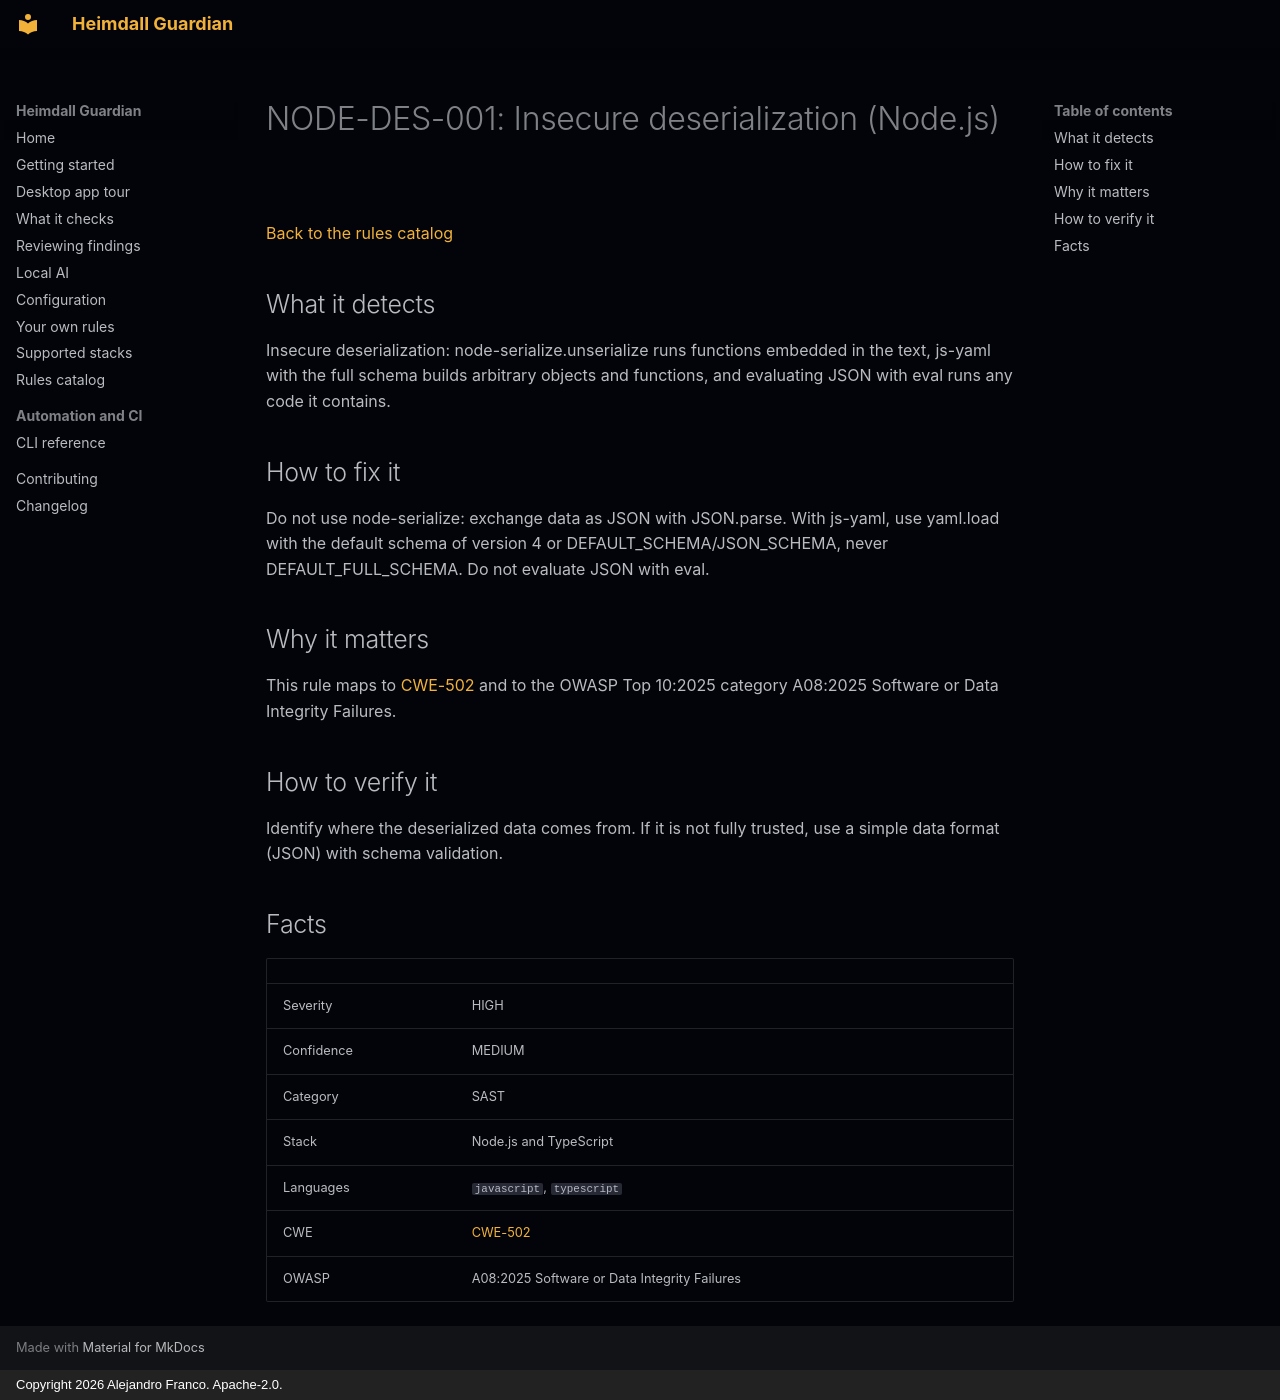

repository: jafrancov/heimdall-guardian · page: rules/NODE-DES-001/index.html · generator: mkdocs · copyright: Copyright 2026 Alejandro Franco. Apache-2.0.

# NODE-DES-001: Insecure deserialization (Node.js)

[Back to the rules catalog](index.md)

## What it detects

Insecure deserialization: node-serialize.unserialize runs functions embedded in the text, js-yaml with the full schema builds arbitrary objects and functions, and evaluating JSON with eval runs any code it contains.

## How to fix it

Do not use node-serialize: exchange data as JSON with JSON.parse. With js-yaml, use yaml.load with the default schema of version 4 or DEFAULT_SCHEMA/JSON_SCHEMA, never DEFAULT_FULL_SCHEMA. Do not evaluate JSON with eval.

## Why it matters

This rule maps to [CWE-502](https://cwe.mitre.org/data/definitions/502.html) and to the OWASP Top 10:2025 category A08:2025 Software or Data Integrity Failures.

## How to verify it

Identify where the deserialized data comes from. If it is not fully trusted, use a simple data format (JSON) with schema validation.

## Facts

| | |
|---|---|
| Severity | HIGH |
| Confidence | MEDIUM |
| Category | SAST |
| Stack | Node.js and TypeScript |
| Languages | `javascript`, `typescript` |
| CWE | [CWE-502](https://cwe.mitre.org/data/definitions/502.html) |
| OWASP | A08:2025 Software or Data Integrity Failures |
